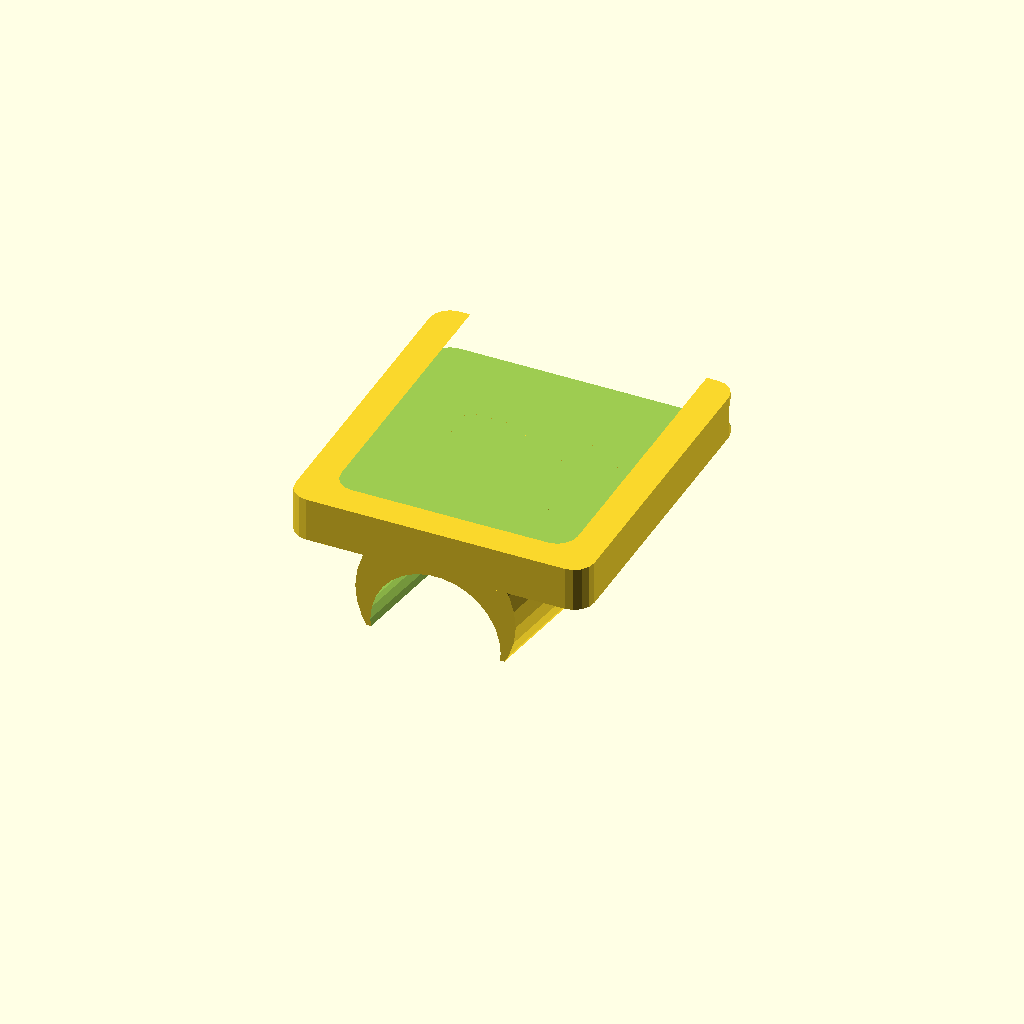
Cell 1 — every parameter at its default value.
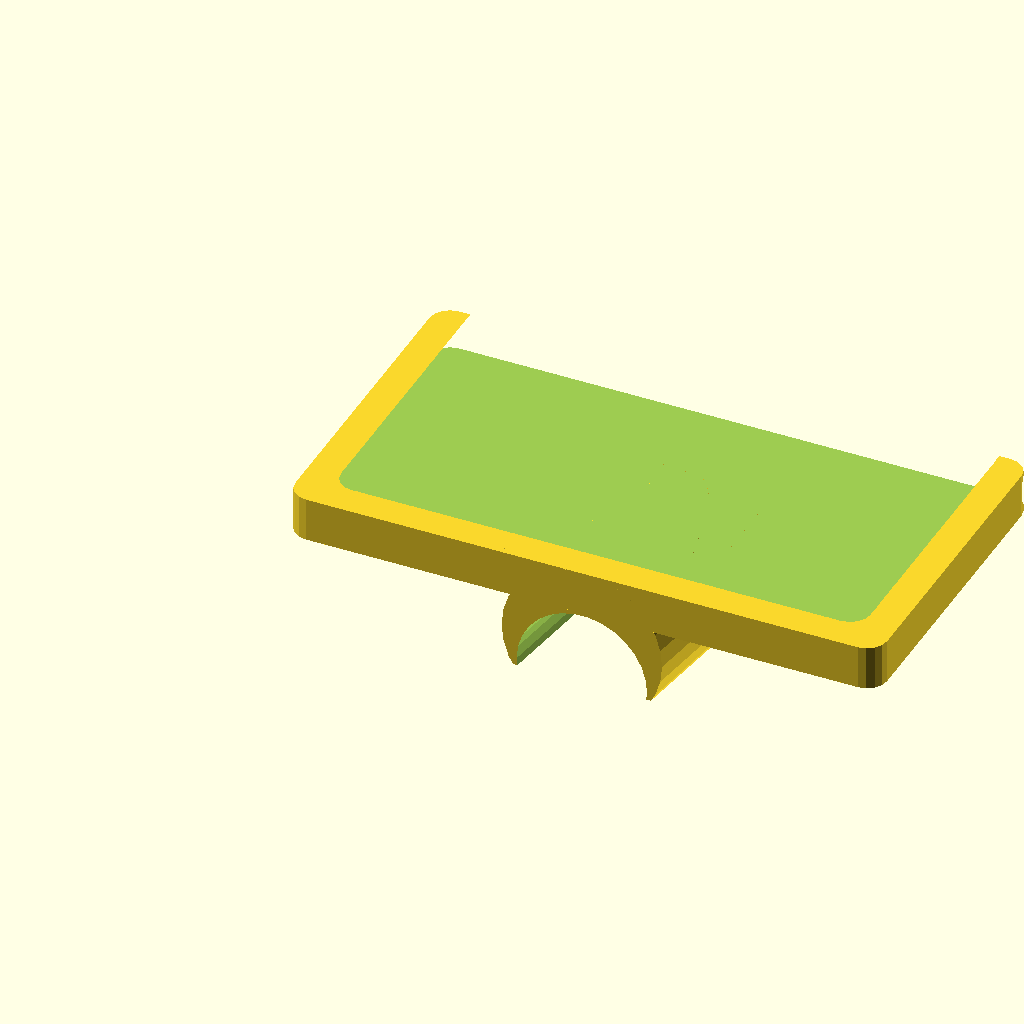
Cell 2: the same model with inner_width = 146.
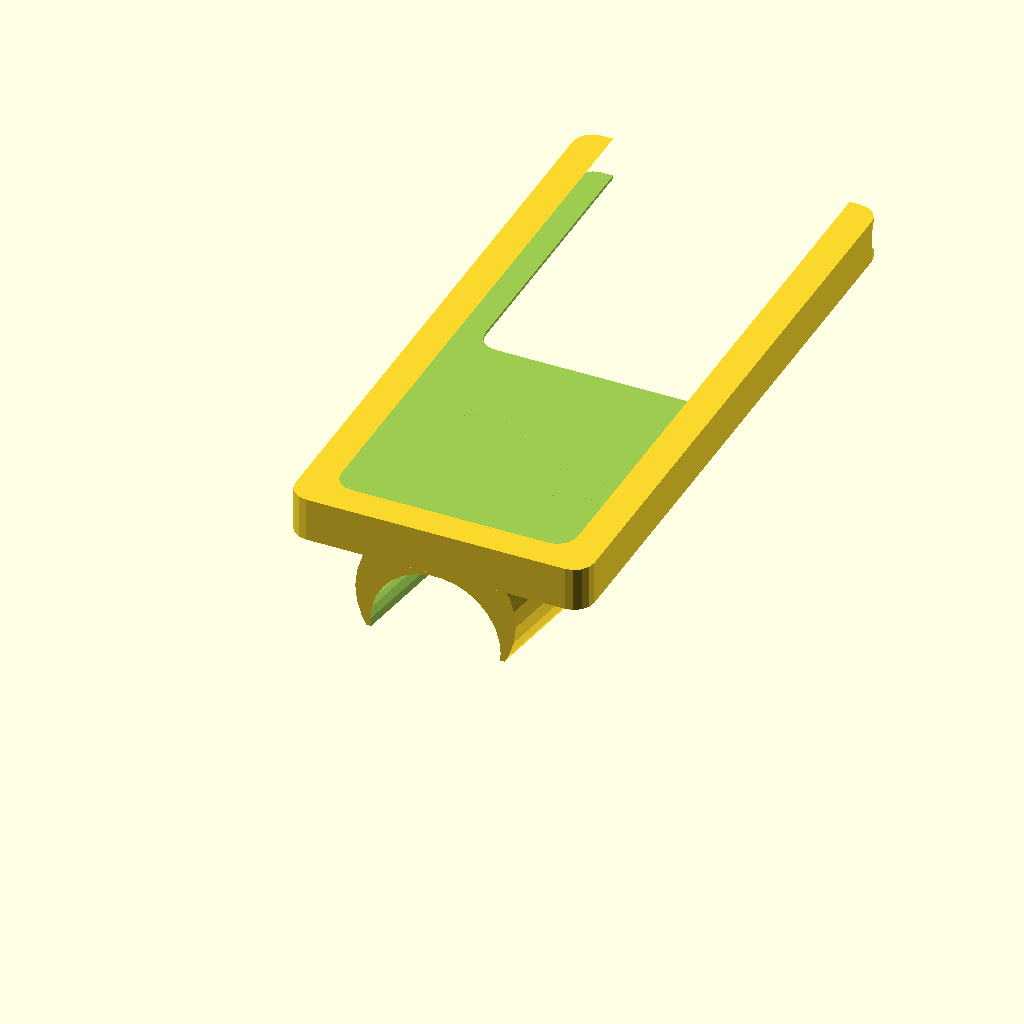
Cell 3: the same model with inner_height = 278.
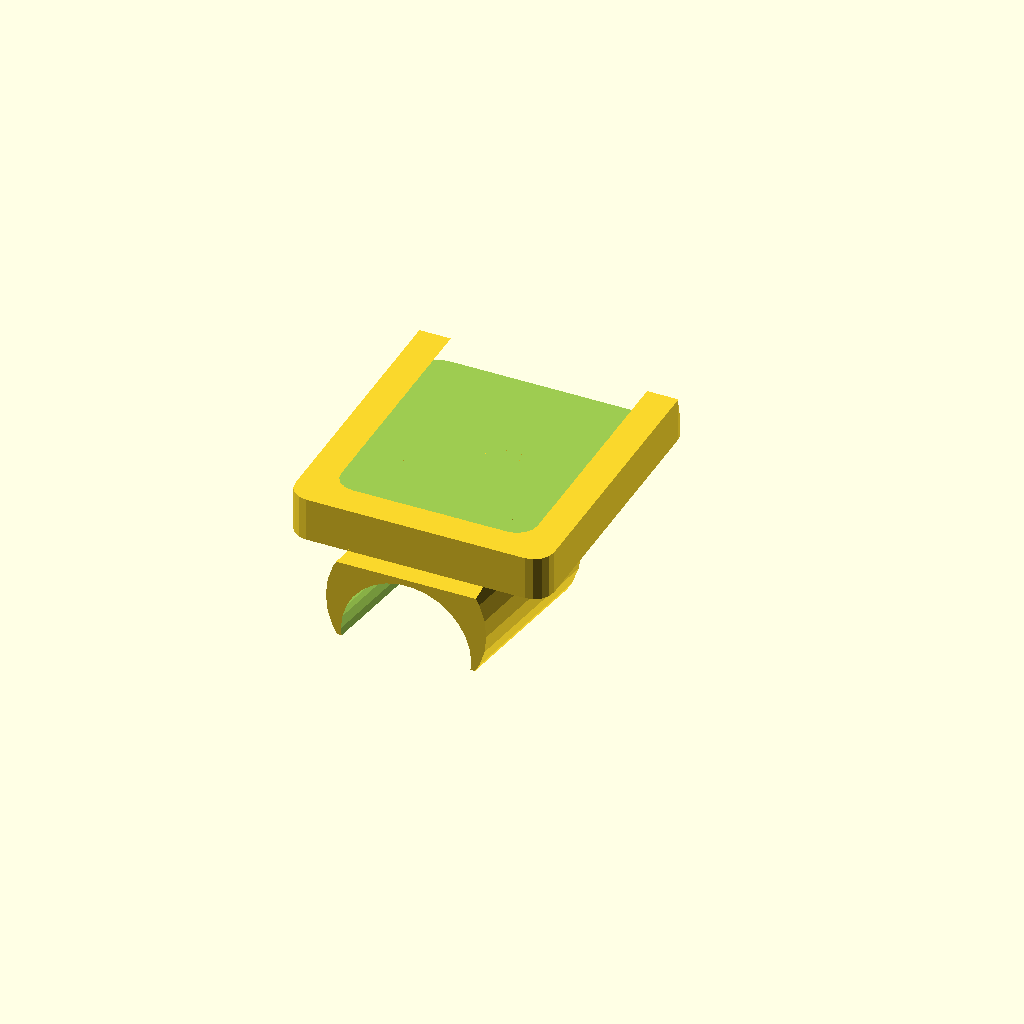
Cell 4: the same model with rad = 10.
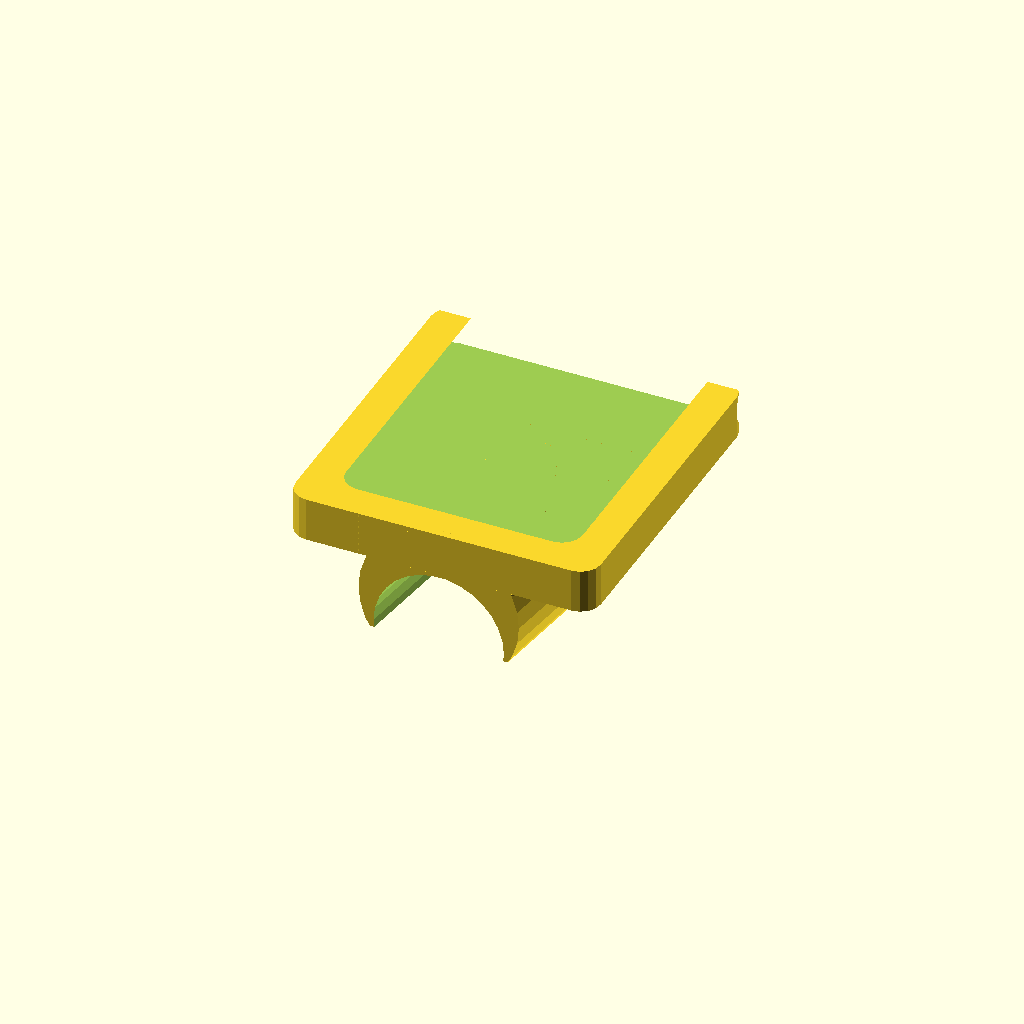
Cell 5: the same model with thickness = 1.6.
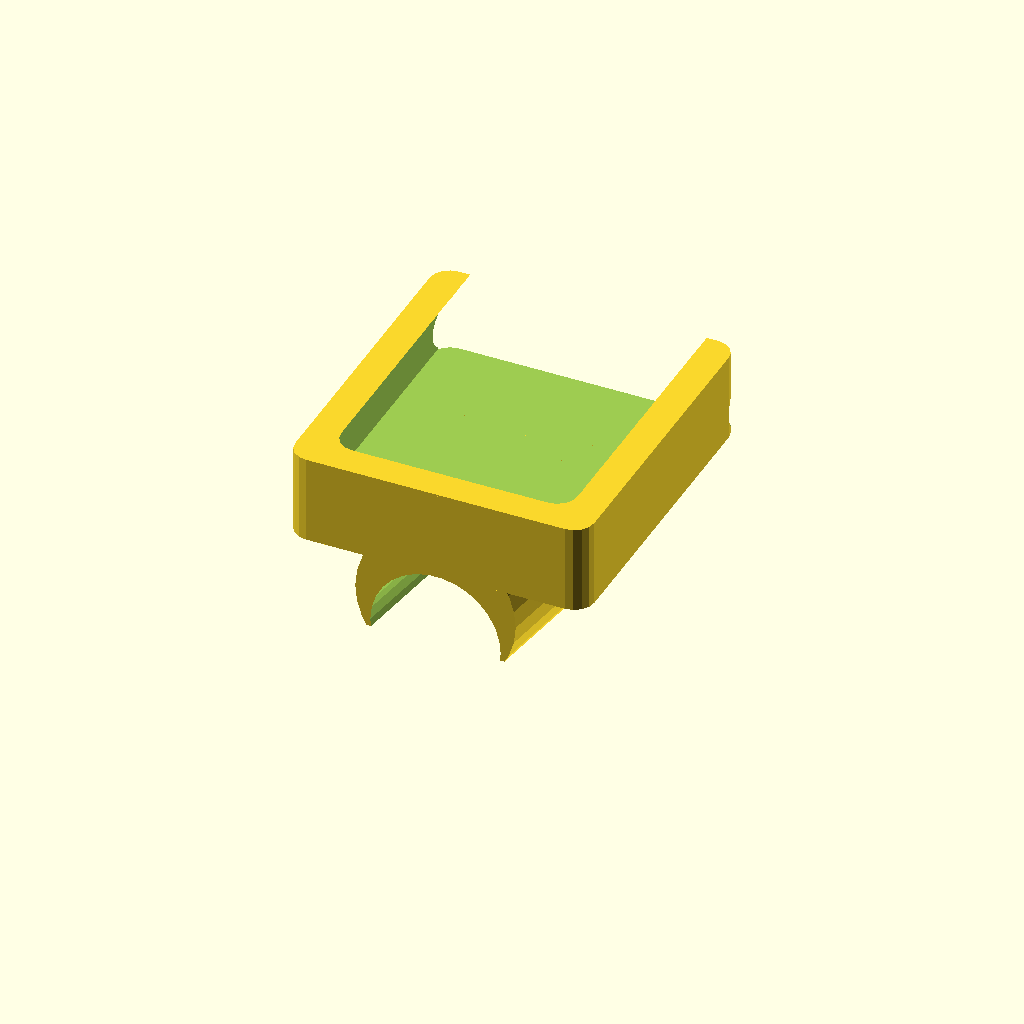
Cell 6: the same model with depth = 22.
All cells are drawn from one camera (rotation 55°, 0°, 25°, orthographic, colour scheme Cornfield), so only the parameter changes between them.
The OpenSCAD source (inputs/thingiverse/thing-2962135/files/mount.scad):
/* $fn = 50; */
inner_width = 73;
inner_height = 139;
rad = 5;
thickness = 0.8;
depth = 11;
width = inner_width + (thickness * 2) - (2 * rad);
height = inner_height + (thickness * 2) - (2 * rad);
buttons_hole = 42;
buttons_hole_w = 6;
rant = 7;
over = 70;
buttons_h = 74;


mount_angle = 10;
inner_mount = 16.25;
outer_mount = 20;
mount_length = 62;

module baseblock(w=55, h=96, r=5, t=9) {
  hull() {
    cylinder(t, r=r);
    translate([w, 0, 0]) {
      translate([0, h, 0]) cylinder(t, r=r);
      cylinder(t, r=r);
      cylinder(t, r=r);
    }
    translate([0, h, 0]) cylinder(t, r=r);
  }
}



module phonecase_short() {
  short_height = height * 0.55;
  rrant = rant * 2;
  hrant = rant;
  difference() {
    baseblock(w=width, h=short_height, t=depth);
    hull() {
      translate([thickness, thickness, thickness])
        baseblock(w=width - (thickness * 2), h=short_height * 2, t=depth - (thickness * 2));
      translate([thickness + rrant, thickness + rrant, thickness])
        baseblock(w=width - ((thickness + rrant) * 2), h=short_height - (thickness * 2), t=depth);
    }
    translate([width * 1.5, short_height+rad, rad+thickness])
      rotate(-90, [0, 1, 0])
        cylinder(width * 2, r=rad);
    translate([thickness + hrant, thickness + rrant + over, -thickness])
        baseblock(w=width - ((thickness + hrant) * 2), h=short_height - (thickness * 2), t=depth);
  }
}

module phonecase() {
  rrant = rant * 2;
  hrant = rant;
  difference() {
    baseblock(w=width, h=height, t=depth);
    hull() {
      translate([thickness, thickness, thickness])
        baseblock(w=width - (thickness * 2), h=height - thickness, t=depth - (thickness * 2));
      translate([thickness + rrant, thickness + rrant, thickness])
        baseblock(w=width - ((thickness + rrant) * 2), h=height - (thickness * 2), t=depth);
    }
    translate([thickness + hrant, thickness + rrant + over, -thickness])
        baseblock(w=width - ((thickness + hrant) * 2), h=height - (thickness * 2), t=depth);
    translate([width + rad - (thickness * 1.5), buttons_h, (depth - buttons_hole_w) / 2])
      cube([thickness*2, buttons_hole, buttons_hole_w]);
  }
}

module bikemount() {
    rotate(-90 - mount_angle, [1, 0, 0])
      intersection() {
        translate([-outer_mount, -outer_mount - (outer_mount / 2), -thickness / 2])
          cube([outer_mount * 2, outer_mount * 2, mount_length + thickness]);

        difference() {
          cylinder(mount_length, r=outer_mount);
          translate([0, inner_mount / 2, -thickness])
            cylinder(mount_length + (thickness * 2), r=inner_mount);
        }
      }
}

module mount_holes() {
  space = 15;
  for (shift = [0 : space : mount_length - (space + thickness)]) {
    rotate(-mount_angle, [1, 0, 0])
      translate([0,shift,-3])
        cube([width,6.5,2]); // 6mm stepper belt (for the grip)
    translate([0,shift,-1.9])
      cube([width,5,1.8]); // zip tie
  }
}

difference() {
  union() {
    /* phonecase(); */
    phonecase_short();
    translate([0, -2*rad, 0])
      intersection() {
        translate([width / 2, 0, -8])
          bikemount();
        translate([0, rad, - 2 * outer_mount])
            cube([width, mount_length, outer_mount * 2]);
      }
  }
  mount_holes();
}
Customizer parameters (derived from the source; name, type, default, range or options):
inner_width: number, default 73
inner_height: number, default 139
rad: number, default 5
thickness: number, default 0.8
depth: number, default 11
buttons_hole: number, default 42
buttons_hole_w: number, default 6
rant: number, default 7
over: number, default 70
buttons_h: number, default 74
mount_angle: number, default 10
inner_mount: number, default 16.25
outer_mount: number, default 20
mount_length: number, default 62
